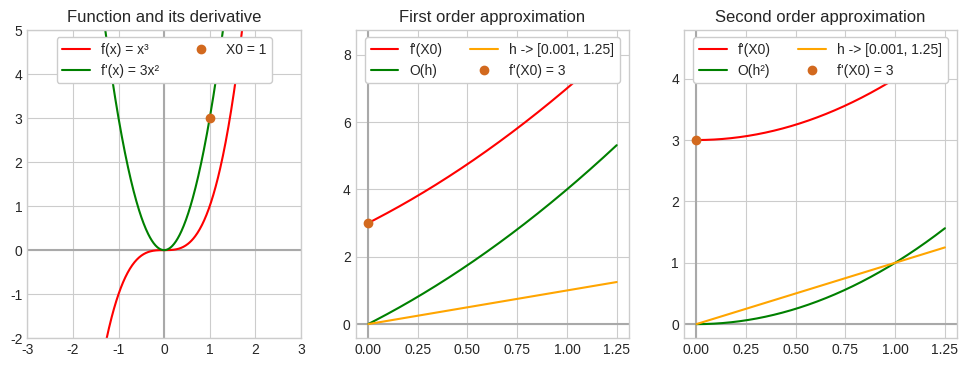

Reproduce this figure in Python.

import numpy as np
import matplotlib.pyplot as plt


def f(n):
    n = n ** 3
    return n


def f1(n):
    n = 3 * (n ** 2)
    return n


def fh(x, h):
    return (f(x + h) - f(x)) / h


def fh2(x, h):
    return (f(x + h) - f(x - h)) / (2 * h)


def oh(x, h):
    return abs(f1(x) - ((f(x + h) - f(x)) / h))


def oh2(x, h):
    return abs(f1(x) - ((f(x + h) - f(x - h)) / (2 * h)))


def graph():

    plt.style.use('seaborn-v0_8-whitegrid')
    fig = plt.figure(figsize = (12, 4))

    ax = fig.add_subplot(131)
    bx = fig.add_subplot(132)
    cx = fig.add_subplot(133)

    ax.set_xlim(-3, 3)
    ax.set_ylim(-2, 5)

    ax.set_title("Function and its derivative")
    bx.set_title("First order approximation")
    cx.set_title("Second order approximation")

    ax.axhline(y=0, color='darkgray')
    ax.axvline(x=0, color='darkgray')

    bx.axhline(y=0, color='darkgray')
    bx.axvline(x=0, color='darkgray')

    cx.axhline(y=0, color='darkgray')
    cx.axvline(x=0, color='darkgray')

    x = np.arange(-4, 4, 0.01)
    y = f(x)
    ax.plot(x, y, color='red', label = 'f(x) = x³')

    x = np.arange(-4, 4, 0.01)
    y = f1(x)
    ax.plot(x, y, color='green', label="f'(x) = 3x²")

    x = 1
    h = np.arange(1.25, 0.001, -0.001)

    y = fh(x, h)
    bx.plot(h, y, color='red', label="f'(X0)")

    y = oh(x, h)
    bx.plot(h, y, color='green', label="O(h)")
    bx.plot(h, h, color='orange', label="h -> [0.001, 1.25]")

    y = fh2(x, h)
    cx.plot(h, y, color='red', label="f'(X0)")

    y = oh2(x, h)
    cx.plot(h, y, color='green', label="O(h²)")
    cx.plot(h, h, color='orange', label="h -> [0.001, 1.25]")

    ax.plot(1, 3, 'o', color='chocolate', label='X0 = 1')
    bx.plot(0, 3, 'o', color='chocolate', label="f'(X0) = 3")
    cx.plot(0, 3, 'o', color='chocolate', label="f'(X0) = 3")

    ax.legend(framealpha=1, frameon=True, loc="upper center", ncol=2)
    bx.legend(framealpha=1, frameon=True, loc="upper center", ncol=2)
    cx.legend(framealpha=1, frameon=True, loc="upper center", ncol=2)

    plt.show()

graph()
